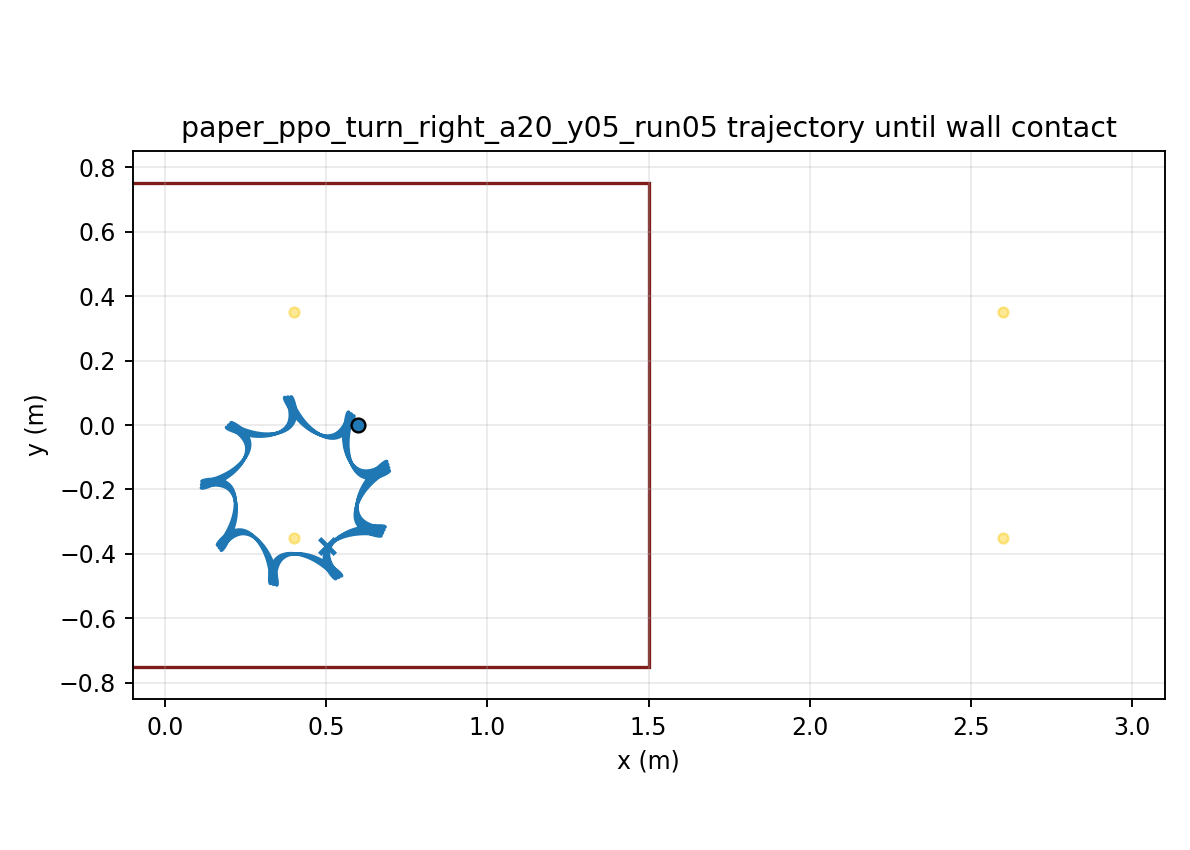

The data file committed next to this chart (first rows):
time, x, y, yaw
1.000000000000000021e-03, 5.999999982031399837e-01, 7.243008965707176117e-06, -1.235054906920569104e-04
2.000000000000000042e-03, 5.999999728455870374e-01, 2.882751242955228221e-05, -4.903205181154902167e-04
3.000000000000000062e-03, 5.999998749378887553e-01, 6.437341610915359169e-05, -1.095122660225198320e-03
4.000000000000000083e-03, 5.999996211638477517e-01, 1.135153064837912673e-04, -1.932880274525375190e-03
5.000000000000000104e-03, 5.999990995246512471e-01, 1.758767517895387655e-04, -2.998835853727086463e-03
6.000000000000000125e-03, 5.999981719775887568e-01, 2.510715913440764169e-04, -4.288488610572050407e-03
7.000000000000000146e-03, 5.999966769964264479e-01, 3.387051567559917764e-04, -5.797576585409141767e-03
8.000000000000000167e-03, 5.999944320387330388e-01, 4.383754293094677124e-04, -7.522058548486860834e-03
9.000000000000001055e-03, 5.999912359067302026e-01, 5.496741409641292542e-04, -9.458095938010297604e-03
1.000000000000000194e-02, 5.999868709964945035e-01, 6.721878326266250703e-04, -1.160203503272520115e-02
1.100000000000000283e-02, 5.999811053943855388e-01, 8.054988944999341705e-04, -1.395038949511652991e-02
1.200000000000000372e-02, 5.999736950171734584e-01, 9.491864532502614082e-04, -1.649982375530510345e-02
1.300000000000000461e-02, 5.999643855587399877e-01, 1.102827249544968691e-03, -1.924713741663947736e-02
1.400000000000000550e-02, 5.999529143656203711e-01, 1.265996437553540410e-03, -2.218925013504606525e-02
1.500000000000000638e-02, 5.999390120568984797e-01, 1.438268443313184264e-03, -2.532318758668487130e-02
1.600000000000000727e-02, 5.999224041272115393e-01, 1.619217717477361429e-03, -2.864606849791031390e-02
1.700000000000000816e-02, 5.999028124226238878e-01, 1.808419460436916371e-03, -3.215509274069857509e-02
1.800000000000000905e-02, 5.998799565065231487e-01, 2.005450312817291803e-03, -3.584753050399380747e-02
1.900000000000000994e-02, 5.998535549190694427e-01, 2.209889013470245356e-03, -3.972071253295599708e-02
2.000000000000001082e-02, 5.998233263342960253e-01, 2.421317026838398778e-03, -4.377202141248297956e-02
2.100000000000001171e-02, 5.997889906193906162e-01, 2.639319141326423868e-03, -4.799888385856313638e-02
2.200000000000001260e-02, 5.997502698010088729e-01, 2.863484040076025305e-03, -5.239876397085473092e-02
2.300000000000001349e-02, 5.997068889436744099e-01, 3.093404845315339546e-03, -5.696915739219041847e-02
2.400000000000001438e-02, 5.996585769454292336e-01, 3.328679637243037170e-03, -6.170758631524137644e-02
2.500000000000001527e-02, 5.996050672559211092e-01, 3.568911948214792407e-03, -6.661159527309329365e-02
2.600000000000001615e-02, 5.995460985220598671e-01, 3.813711232826255682e-03, -7.167874764872485260e-02
2.700000000000001704e-02, 5.994814151662619661e-01, 4.062693314334397954e-03, -7.690662283807861432e-02
2.800000000000001793e-02, 5.994107679021343227e-01, 4.315480807728311330e-03, -8.229281400232291155e-02
2.900000000000001882e-02, 5.993339141922405799e-01, 4.571703519646197478e-03, -8.783492634678695399e-02
3.000000000000001971e-02, 5.992506186523576250e-01, 4.830998825246124451e-03, -9.353057586669281942e-02
3.100000000000002059e-02, 5.991606534063655953e-01, 5.093012022061471633e-03, -9.937738850301451599e-02
3.200000000000002148e-02, 5.990637983956419443e-01, 5.357396660817193013e-03, -1.053729996553943588e-01
3.300000000000002237e-02, 5.989598416465434783e-01, 5.623814853141451131e-03, -1.115150540028939236e-01
3.400000000000002326e-02, 5.988485970179151519e-01, 5.891915385621671053e-03, -1.178005442691875126e-01
3.500000000000002415e-02, 5.987299092539916101e-01, 6.161339862104320275e-03, -1.242253395886750433e-01
3.600000000000002504e-02, 5.986036521742985617e-01, 6.431728221278520952e-03, -1.307851597088802997e-01
3.700000000000002592e-02, 5.984697167551018548e-01, 6.702740592354483606e-03, -1.374757378612978531e-01
3.800000000000002681e-02, 5.983280130508625838e-01, 6.974053220264508912e-03, -1.442928274892386897e-01
3.900000000000002770e-02, 5.981784699880807743e-01, 7.245358643851729230e-03, -1.512322089843629036e-01
4.000000000000002859e-02, 5.980210350570688282e-01, 7.516365791334911339e-03, -1.582896963612105967e-01
4.100000000000002948e-02, 5.978556739106098972e-01, 7.786799997248183836e-03, -1.654611438078965602e-01
4.200000000000003036e-02, 5.976823698782653960e-01, 8.056402945374685487e-03, -1.727424520595464696e-01
4.300000000000003125e-02, 5.975011234048840381e-01, 8.324932542452812001e-03, -1.801295745489415734e-01
4.400000000000003214e-02, 5.973119514216199688e-01, 8.592162727637464581e-03, -1.876185232961499472e-01
4.500000000000003303e-02, 5.971148866575036740e-01, 8.857883222842033444e-03, -1.952053745056305800e-01
4.600000000000003392e-02, 5.969099768993327837e-01, 9.121899229177055091e-03, -2.028862738453908743e-01
4.700000000000003481e-02, 5.966972842073506866e-01, 9.384031074736787215e-03, -2.106574413882686680e-01
4.800000000000003569e-02, 5.964768840938838856e-01, 9.644113818970789787e-03, -2.185151762003154641e-01
4.900000000000003658e-02, 5.962488646717897245e-01, 9.901996818817204726e-03, -2.264558605656074863e-01
5.000000000000003747e-02, 5.960133257792568084e-01, 1.015754326167239707e-02, -2.344759638406400670e-01
5.100000000000003836e-02, 5.957703780871762556e-01, 1.041062967013001161e-02, -2.425720459348109648e-01
5.200000000000003925e-02, 5.955201421949848362e-01, 1.066114538324980376e-02, -2.507407604164093584e-01
5.300000000000004013e-02, 5.952627869142049777e-01, 1.090887441737137253e-02, -2.589774934647322557e-01
5.400000000000004102e-02, 5.949985468073764050e-01, 1.115332842498822918e-02, -2.672732907303019823e-01
5.500000000000004191e-02, 5.947277128941962365e-01, 1.139384671505011548e-02, -2.756174203304426196e-01
5.600000000000004280e-02, 5.944505940488239437e-01, 1.162976972722679081e-02, -2.839993766630926619e-01
5.700000000000004369e-02, 5.941675161140176353e-01, 1.186049145187950682e-02, -2.924088967399256500e-01
5.800000000000004458e-02, 5.938788207270040420e-01, 1.208543807638201573e-02, -3.008359752770802253e-01
5.900000000000004546e-02, 5.935848629671219845e-01, 1.230406717540022399e-02, -3.092708785338365018e-01
6.000000000000004635e-02, 5.932860089917403323e-01, 1.251586683645145026e-02, -3.177041568728196652e-01
... 29,940 more rows
